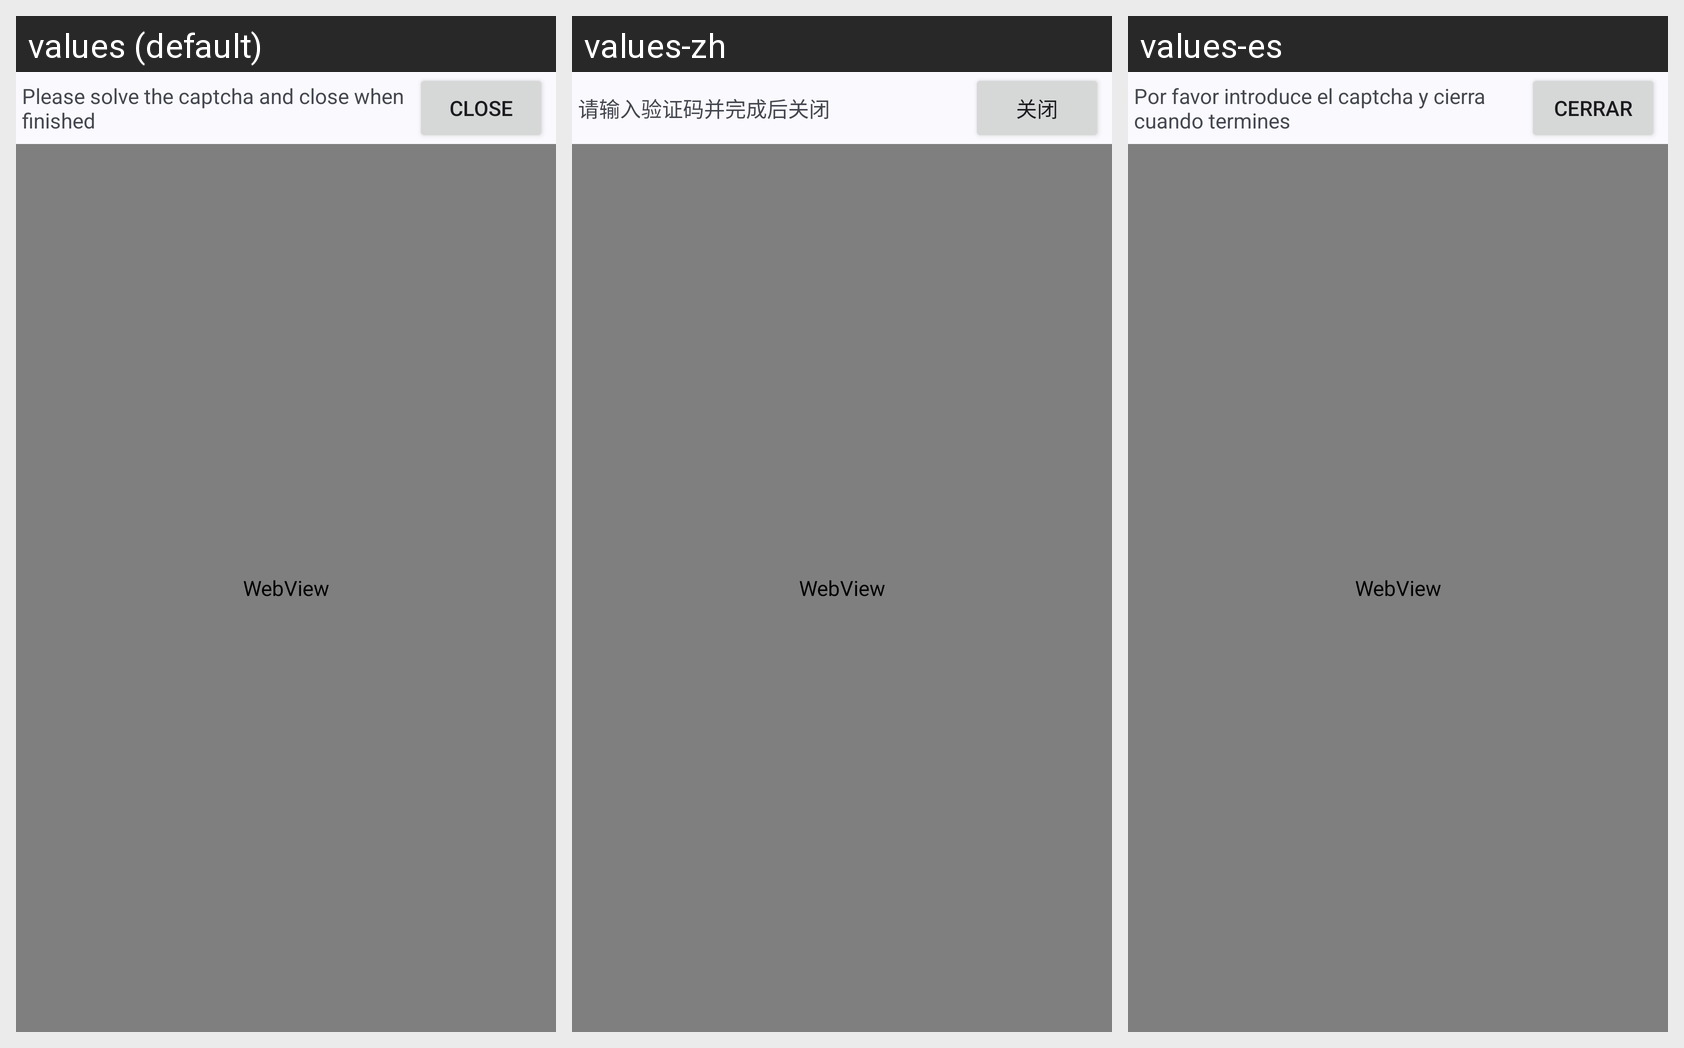

Here is an Android app screen in its default locale and in the app's own translations. Write out the translated-string differences for the strings that appear on this screen.
Android screen res/layout/activity_captcha.xml rendered under 3 locales, left to right: values (default), values-zh, values-es. Device: Nexus 5 (rendered at 1080×1920; each locale shown at half size, 540×960, under a caption strip naming it); theme Theme.App.NoActionBar.
Other locales in the repository, not shown: values-ar, values-de, values-fr, values-it, values-ja, values-ko, values-pt, values-ru, values-tr.
Strings drawn on this screen, with the default value and each locale's value (text and hints the layout hard-codes, and strings that could not be matched under every locale, appear in the picture but are not listed):

please_enter_the_captcha_and_close_when_finished
  values: Please solve the captcha and close when finished
  values-zh: 请输入验证码并完成后关闭
  values-es: Por favor introduce el captcha y cierra cuando termines

close_capitalized
  values: Close
  values-zh: 关闭
  values-es: CERRAR
